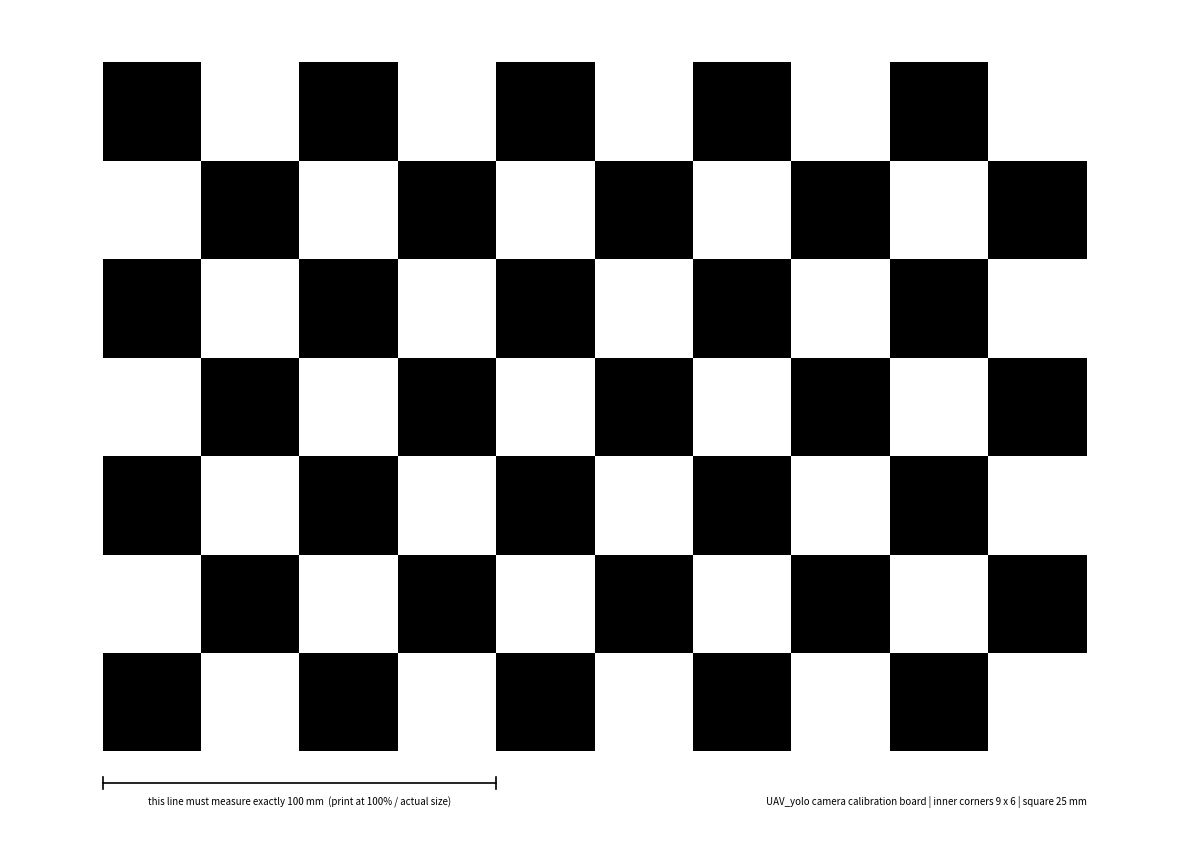

Recreate this plot in Python.
"""產生 A4 相機校正棋盤格 PDF（橫向）。

規格與 UI 校正頁預設一致：10×7 格（= 9×6 內角點）、方格 25mm。
列印必須 100% 實際大小（不可「縮放至頁面」），頁面附 100mm 尺規供驗證。

用法：python tools/make_calibration_board.py
輸出：calibration_board_A4.pdf（專案根目錄）
"""

from __future__ import annotations

import matplotlib

matplotlib.use("Agg")
import matplotlib.pyplot as plt
from matplotlib.patches import Rectangle

# A4 橫向（mm）
PAGE_W, PAGE_H = 297.0, 210.0
SQUARE = 25.0          # 方格邊長 mm
COLS, ROWS = 10, 7     # 方格數（內角點 = 9×6）

BOARD_W, BOARD_H = COLS * SQUARE, ROWS * SQUARE  # 250×175
OX = (PAGE_W - BOARD_W) / 2.0                     # 置中
OY = (PAGE_H - BOARD_H) / 2.0 + 4.0               # 稍微上移，底部留說明列

MM = 1 / 25.4  # mm→inch

fig = plt.figure(figsize=(PAGE_W * MM, PAGE_H * MM))
ax = fig.add_axes([0, 0, 1, 1])
ax.set_xlim(0, PAGE_W)
ax.set_ylim(0, PAGE_H)
ax.axis("off")

# 棋盤（左下角那格為黑，與 OpenCV 慣例無關緊要，黑白交錯即可）
for r in range(ROWS):
    for c in range(COLS):
        if (r + c) % 2 == 0:
            ax.add_patch(Rectangle((OX + c * SQUARE, OY + r * SQUARE),
                                   SQUARE, SQUARE, facecolor="black",
                                   edgecolor="none"))

# 100mm 驗證尺規（列印後量它，不是 100mm 就是印表機縮放了）
ry = OY - 8.0
ax.plot([OX, OX + 100.0], [ry, ry], color="black", linewidth=1.2)
for x in (OX, OX + 100.0):
    ax.plot([x, x], [ry - 1.6, ry + 1.6], color="black", linewidth=1.2)
ax.text(OX + 50.0, ry - 3.2,
        "this line must measure exactly 100 mm  (print at 100% / actual size)",
        ha="center", va="top", fontsize=7)

# 規格標示（放頁尾，遠離棋盤不干擾角點偵測）
ax.text(PAGE_W - OX, ry - 3.2,
        "UAV_yolo camera calibration board | inner corners 9 x 6 | square 25 mm",
        ha="right", va="top", fontsize=7)

out = "calibration_board_A4.pdf"
fig.savefig(out, format="pdf")
print(f"written: {out}  (board {BOARD_W:.0f}x{BOARD_H:.0f} mm, square {SQUARE:.0f} mm, corners 9x6)")
